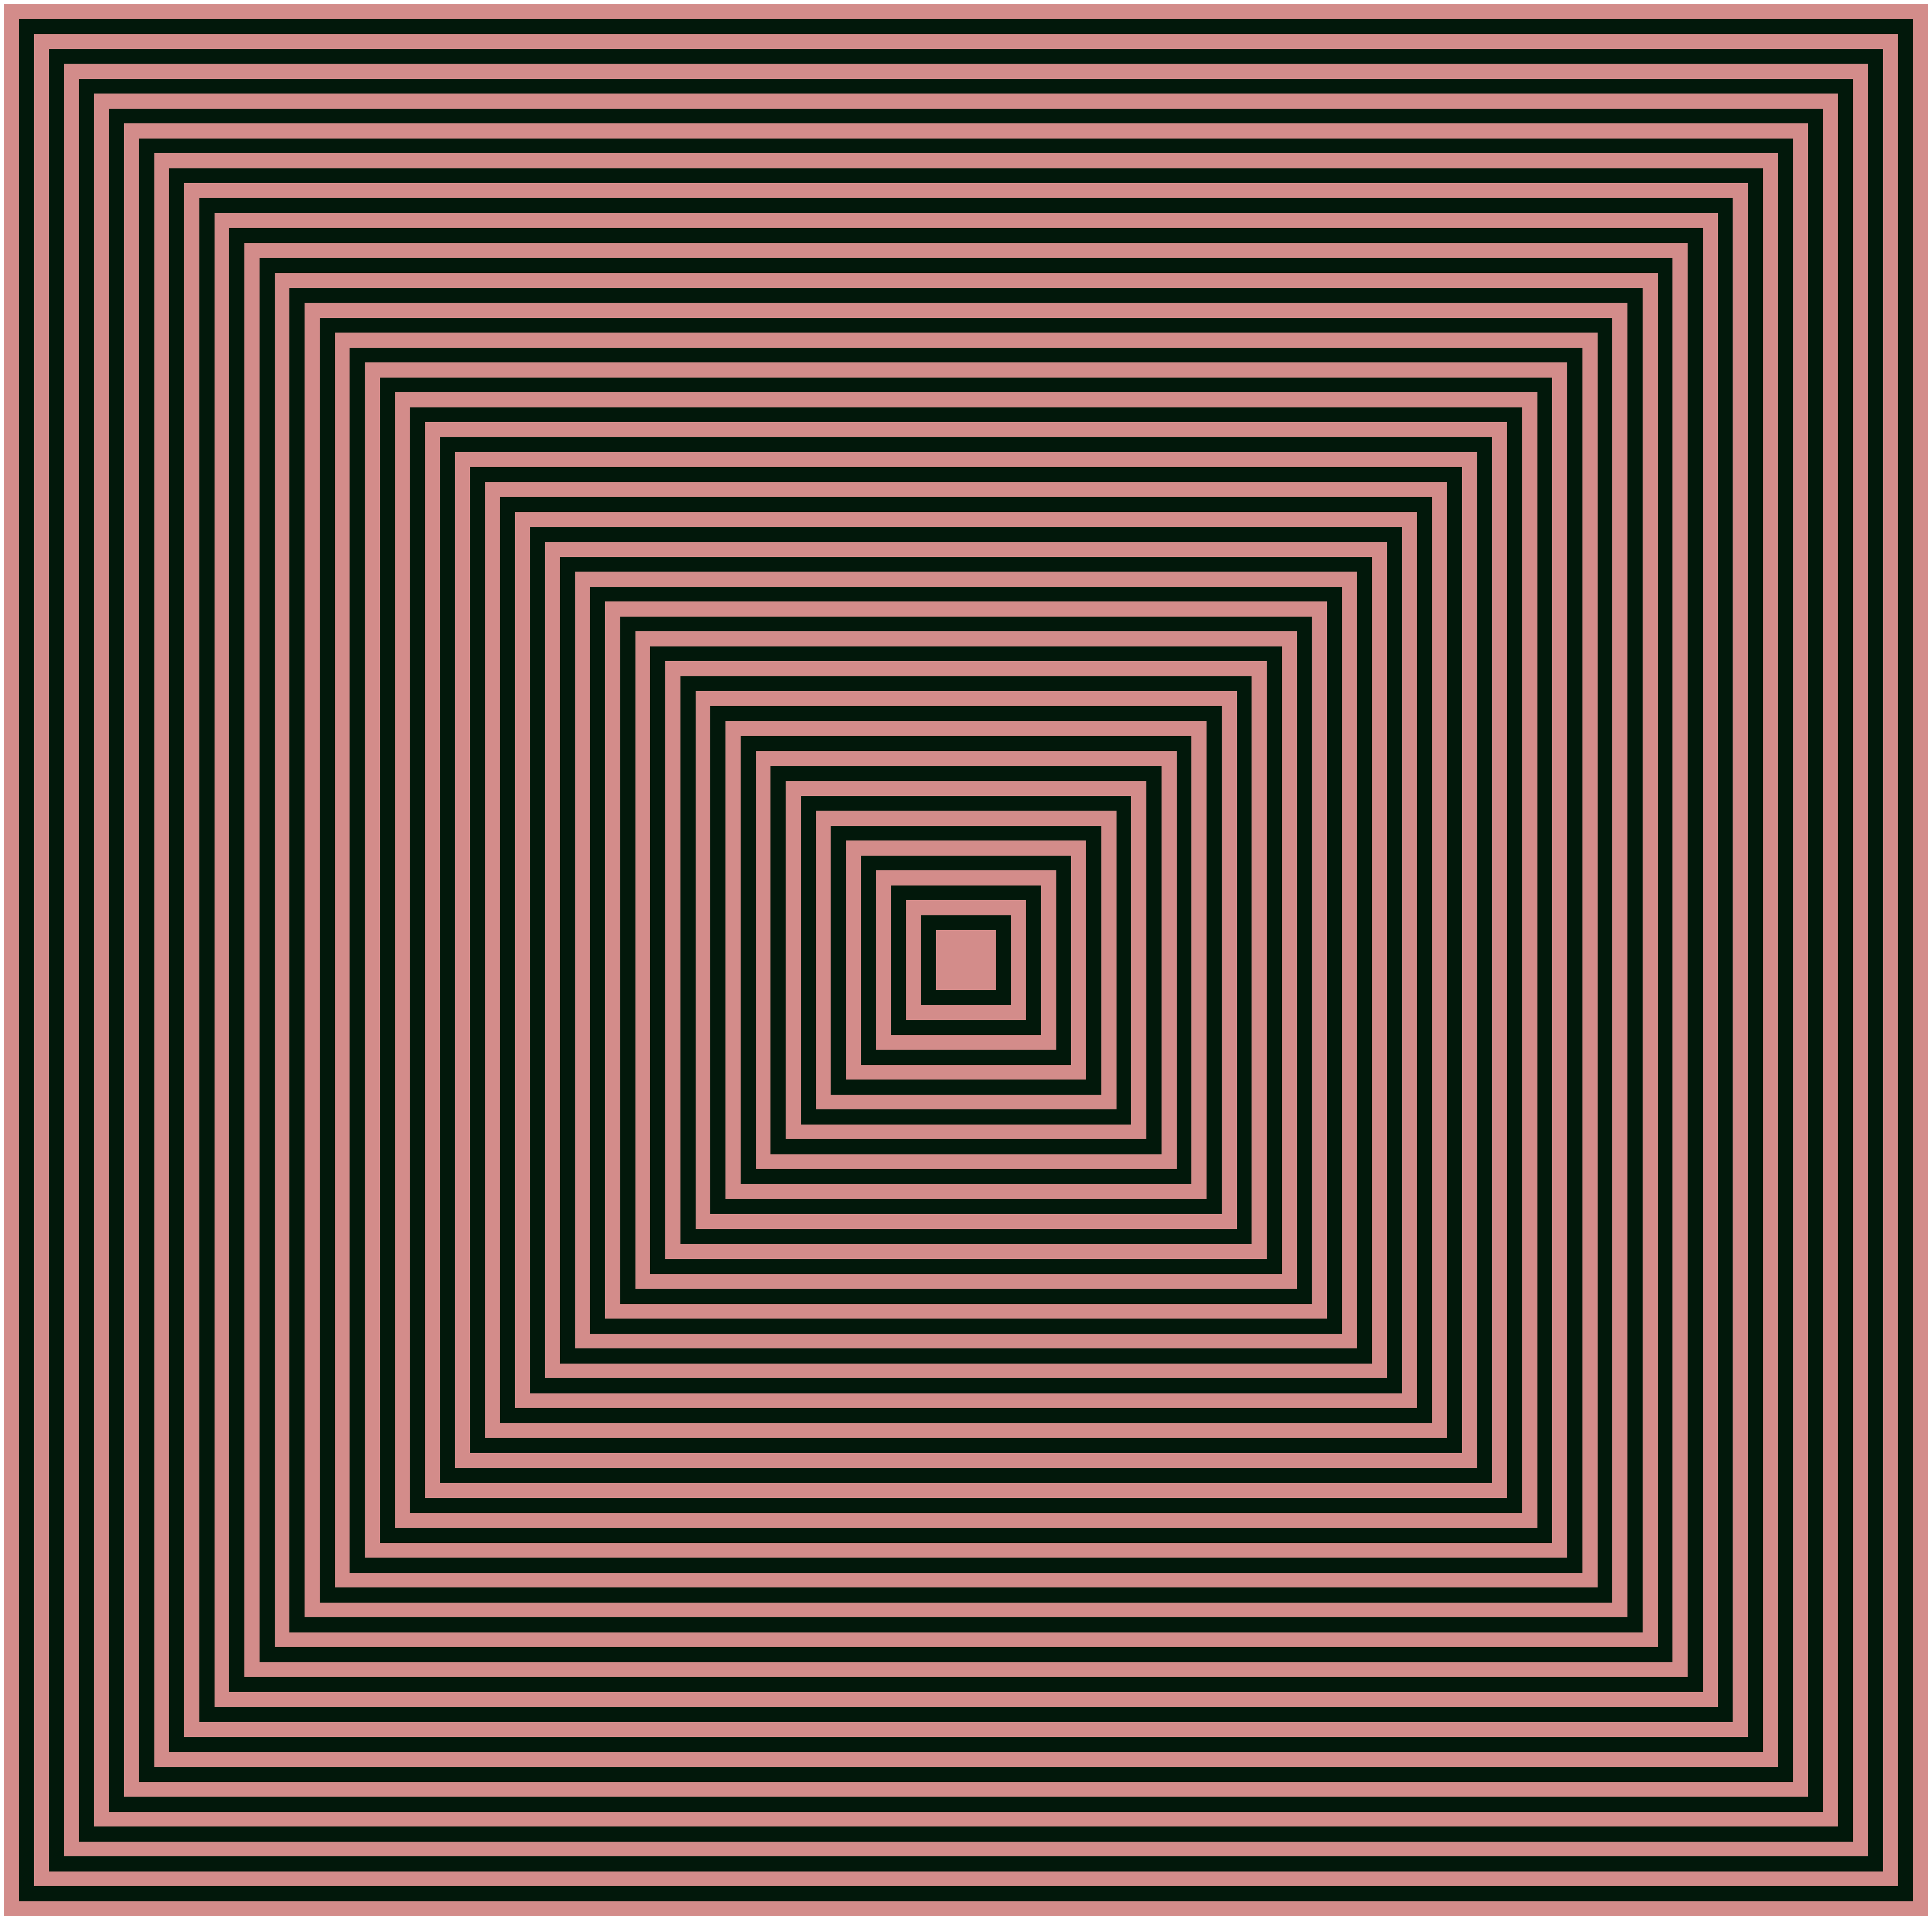

Write Python code to recreate this figure. (Note: this script raises an exception after producing the figure.)
import matplotlib.pyplot as plt
import matplotlib.patches as patches
import os
import random

def draw_alternating_squares(size, rgb_fg, rgb_bg):
    # 创建一个画布
    plt.figure(figsize=(64, 64))

    # 初始颜色
    color = rgb_fg

    # 逐步缩小正方形并画出
    while size >= 2:
        # 计算正方形左下角的坐标
        left_bottom_x = (64 - size) / 2
        left_bottom_y = (64 - size) / 2

        # 归一化颜色值
        normalized_color = (color[0] / 255, color[1] / 255, color[2] / 255)

        # 创建正方形
        square = patches.Rectangle((left_bottom_x, left_bottom_y), size, size, edgecolor='none', facecolor=normalized_color)

        # 添加到画布
        plt.gca().add_patch(square)

        # 切换颜色
        color = rgb_bg if color == rgb_fg else rgb_fg

        # 缩小正方形大小
        size -= 1

    # 设置坐标轴范围
    plt.xlim(0, 64)
    plt.ylim(0, 64)
    plt.axis("off")

    filename = f"{rgb_fg[0]}_{rgb_fg[1]}_{rgb_fg[2]}_{rgb_bg[0]}_{rgb_bg[1]}_{rgb_bg[2]}.png"
    plt.savefig(os.path.join("./output2", filename), dpi=300, bbox_inches="tight",pad_inches = -0.1)

    print(f"Saved image as {filename}")


def randomcolor():
     # 生成随机的 RGB 值
    r = random.randint(0, 255)
    g = random.randint(0, 255)
    b = random.randint(0, 255)
    
    # 返回包含 RGB 值的列表
    return [r, g, b]

def fgbgcolor():
    #前景色：被影响
    rgb_fg=randomcolor()
    rgb_bg = randomcolor()

    while rgb_bg==rgb_fg:
        rgb_bg = randomcolor()

    return rgb_fg,rgb_bg


for i in range(0,5):
    rgb_fg,rgb_bg=fgbgcolor()
    draw_alternating_squares(64, rgb_fg, rgb_bg)

#影响色
#rgb_fg = (252, 152, 15)
#中间色（被影响）
#rgb_bg = (177, 80, 255)

